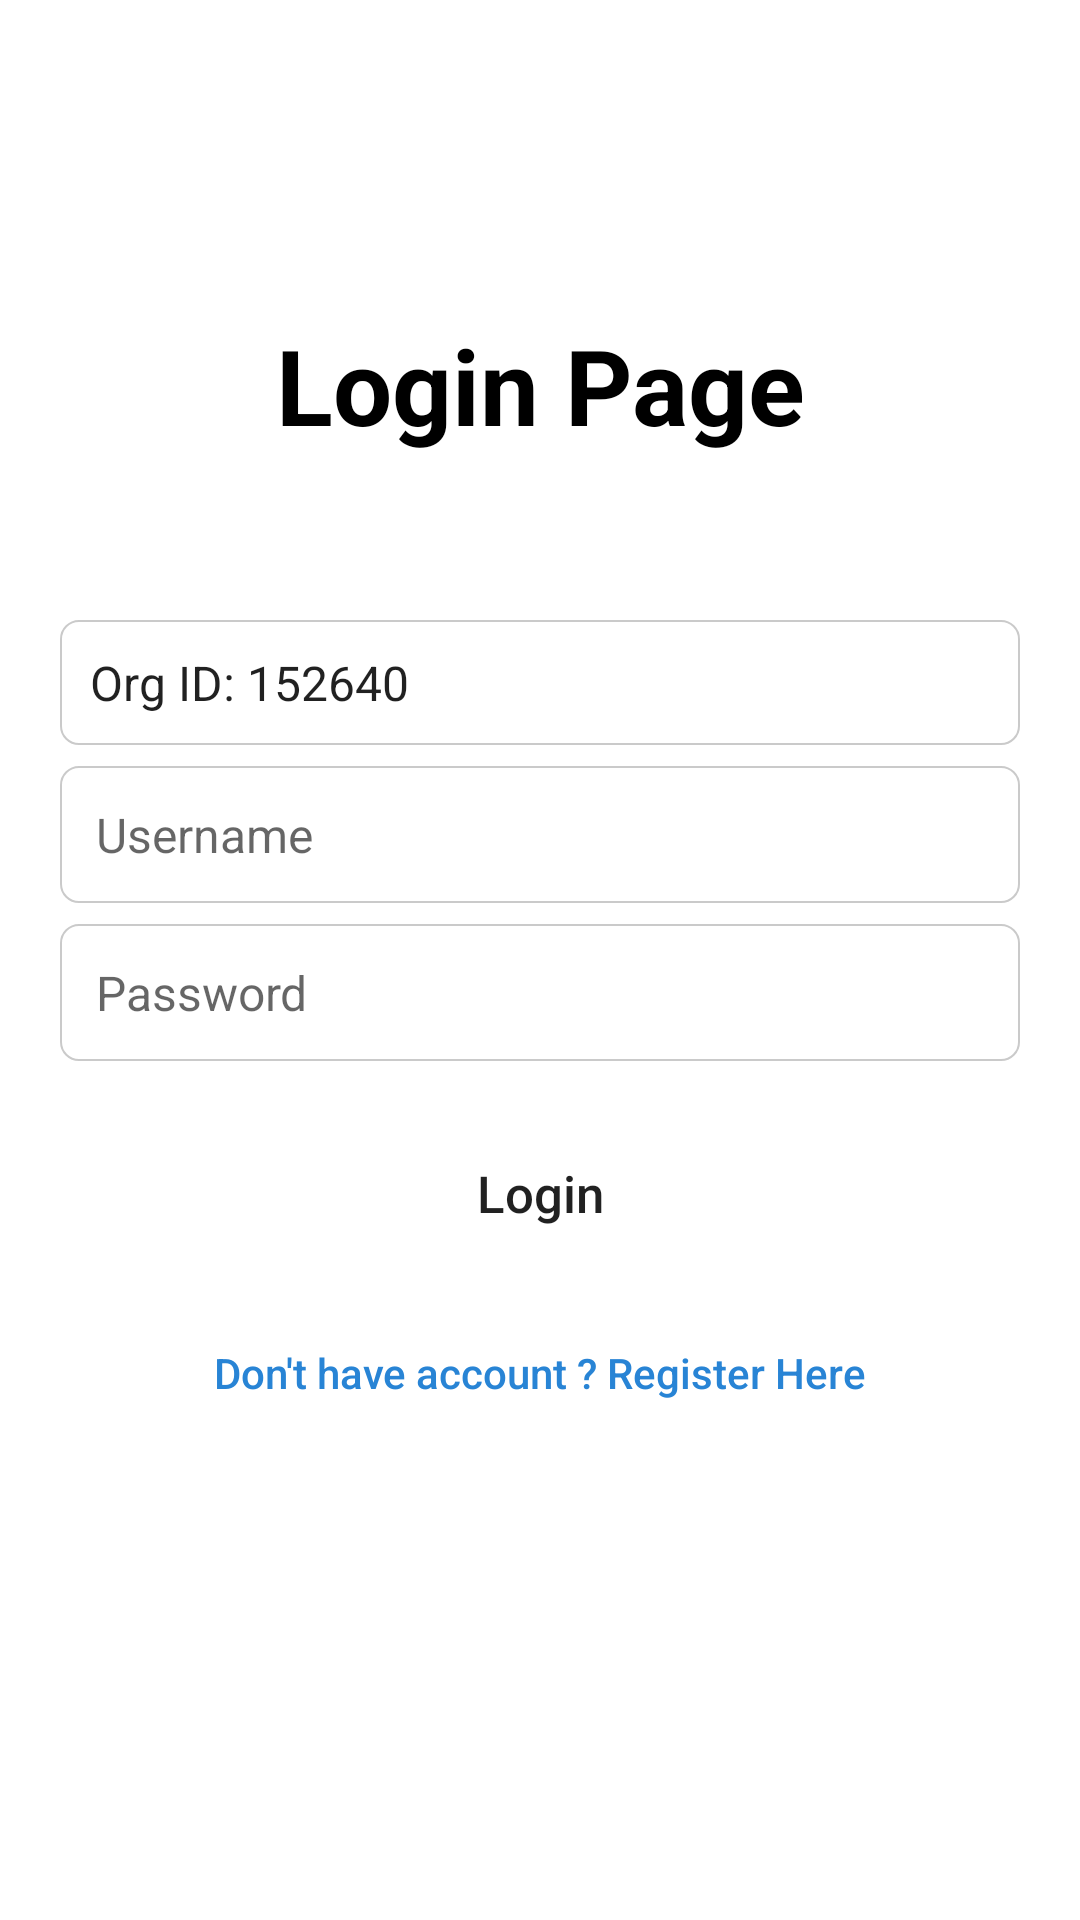

This screen was rendered from an Android layout file. Write that file and the resources it references.
<!-- AndroidManifest.xml: application theme Theme.BysAssesmtApp -->
<!-- res/layout/activity_main.xml -->
<?xml version="1.0" encoding="utf-8"?>
<LinearLayout xmlns:android="http://schemas.android.com/apk/res/android"
    xmlns:tools="http://schemas.android.com/tools"
    android:layout_width="match_parent"
    android:layout_height="match_parent"
    android:orientation="vertical"
    android:padding="20dp"
    tools:context=".MainActivity">

    <TextView
        android:id="@+id/loginPageTitle"
        android:gravity="center"
        android:textSize="35sp"
        android:textColor="#000"
        android:textStyle="bold"
        android:layout_marginTop="85dp"
        android:layout_width="match_parent"
        android:layout_height="wrap_content"
        android:text="@string/login_page" />


    <EditText
        android:id="@+id/editOrgId"
        android:layout_width="match_parent"
        android:layout_height="wrap_content"
        android:padding="10dp"
        android:textSize="16sp"
        android:layout_marginTop="55dp"
        android:allowClickWhenDisabled="false"
        android:background="@drawable/bg_edittext_focused"
        android:inputType="textPersonName"
        android:text="@string/org_id_152640" />

    <EditText
        android:id="@+id/editUsername"
        android:layout_width="match_parent"
        android:layout_height="wrap_content"
        android:padding="12dp"
        android:textSize="16sp"
        android:layout_marginTop="7dp"
        android:background="@drawable/bg_edittext_focused"
        android:inputType="textPersonName"
        android:hint="@string/username" />


    <EditText
        android:id="@+id/editPassword"
        android:layout_width="match_parent"
        android:layout_height="wrap_content"
        android:layout_marginTop="7dp"
        android:padding="12dp"
        android:textSize="16sp"
        android:background="@drawable/bg_edittext_focused"
        android:ems="10"
        android:hint="@string/password"
        android:inputType="textPassword" />

    <androidx.appcompat.widget.AppCompatButton
        android:id="@+id/loginButton"
        android:layout_width="160dp"
        android:layout_height="48dp"
        android:layout_gravity="center"
        android:background="@drawable/login_button_design"
        android:layout_marginTop="20dp"
        android:textSize="17sp"
        android:textAllCaps="false"
        android:text="@string/login" />

    <androidx.appcompat.widget.AppCompatButton
        android:id="@+id/dontHaveAccountButton"
        android:layout_width="match_parent"
        android:layout_height="wrap_content"
        android:layout_marginTop="12dp"
        android:textColor="#2884D5"
        android:textAllCaps="false"
        android:background="@drawable/no_acct_button"
        android:text="@string/don_t_have_account_register_here" />

</LinearLayout>
<!-- resources referenced by this layout -->
<resources>
  <!-- drawable bg_edittext_focused (drawable) -->
  <?xml version="1.0" encoding="utf-8"?>
  <shape xmlns:android="http://schemas.android.com/apk/res/android" >
      <solid android:color="#FFFFFF" />
      <stroke
          android:width="0.5dip"
          android:color="#CACACA" />
      <corners android:radius="6dip" />
      <padding
          android:bottom="7dip"
          android:left="7dip"
          android:right="7dip"
          android:top="7dip" />
  </shape>
  <!-- drawable no_acct_button (drawable) -->
  <?xml version="1.0" encoding="utf-8"?>
  <shape xmlns:android="http://schemas.android.com/apk/res/android"
      android:padding="8dp"
      android:shape="ring">
  
  </shape>
  <string name="don_t_have_account_register_here">Don\'t have account ? Register Here</string>
  <string name="login">Login</string>
  <string name="login_page">Login Page</string>
  <string name="org_id_152640">Org ID: 152640</string>
  <string name="password">Password</string>
  <string name="username">Username</string>
  <style name="Theme.BysAssesmtApp" parent="Theme.MaterialComponents.DayNight.DarkActionBar">
          
          <item name="colorPrimary">@color/purple_500</item>
          <item name="colorPrimaryVariant">@color/purple_700</item>
          <item name="colorOnPrimary">@color/white</item>
          
          <item name="colorSecondary">@color/teal_200</item>
          <item name="colorSecondaryVariant">@color/teal_700</item>
          <item name="colorOnSecondary">@color/black</item>
          
          <item name="android:statusBarColor" tools:targetApi="l">?attr/colorPrimaryVariant</item>
          
      </style>
  <!-- not gathered from this repository: default colours our renderer supplied (Android Studio template values) -->
  <color name="purple_500">#FF6200EE</color>
  <color name="purple_700">#FF3700B3</color>
  <color name="teal_200">#FF03DAC5</color>
  <color name="teal_700">#FF018786</color>
  <color name="black">#FF000000</color>
  <color name="white">#FFFFFFFF</color>
</resources>
